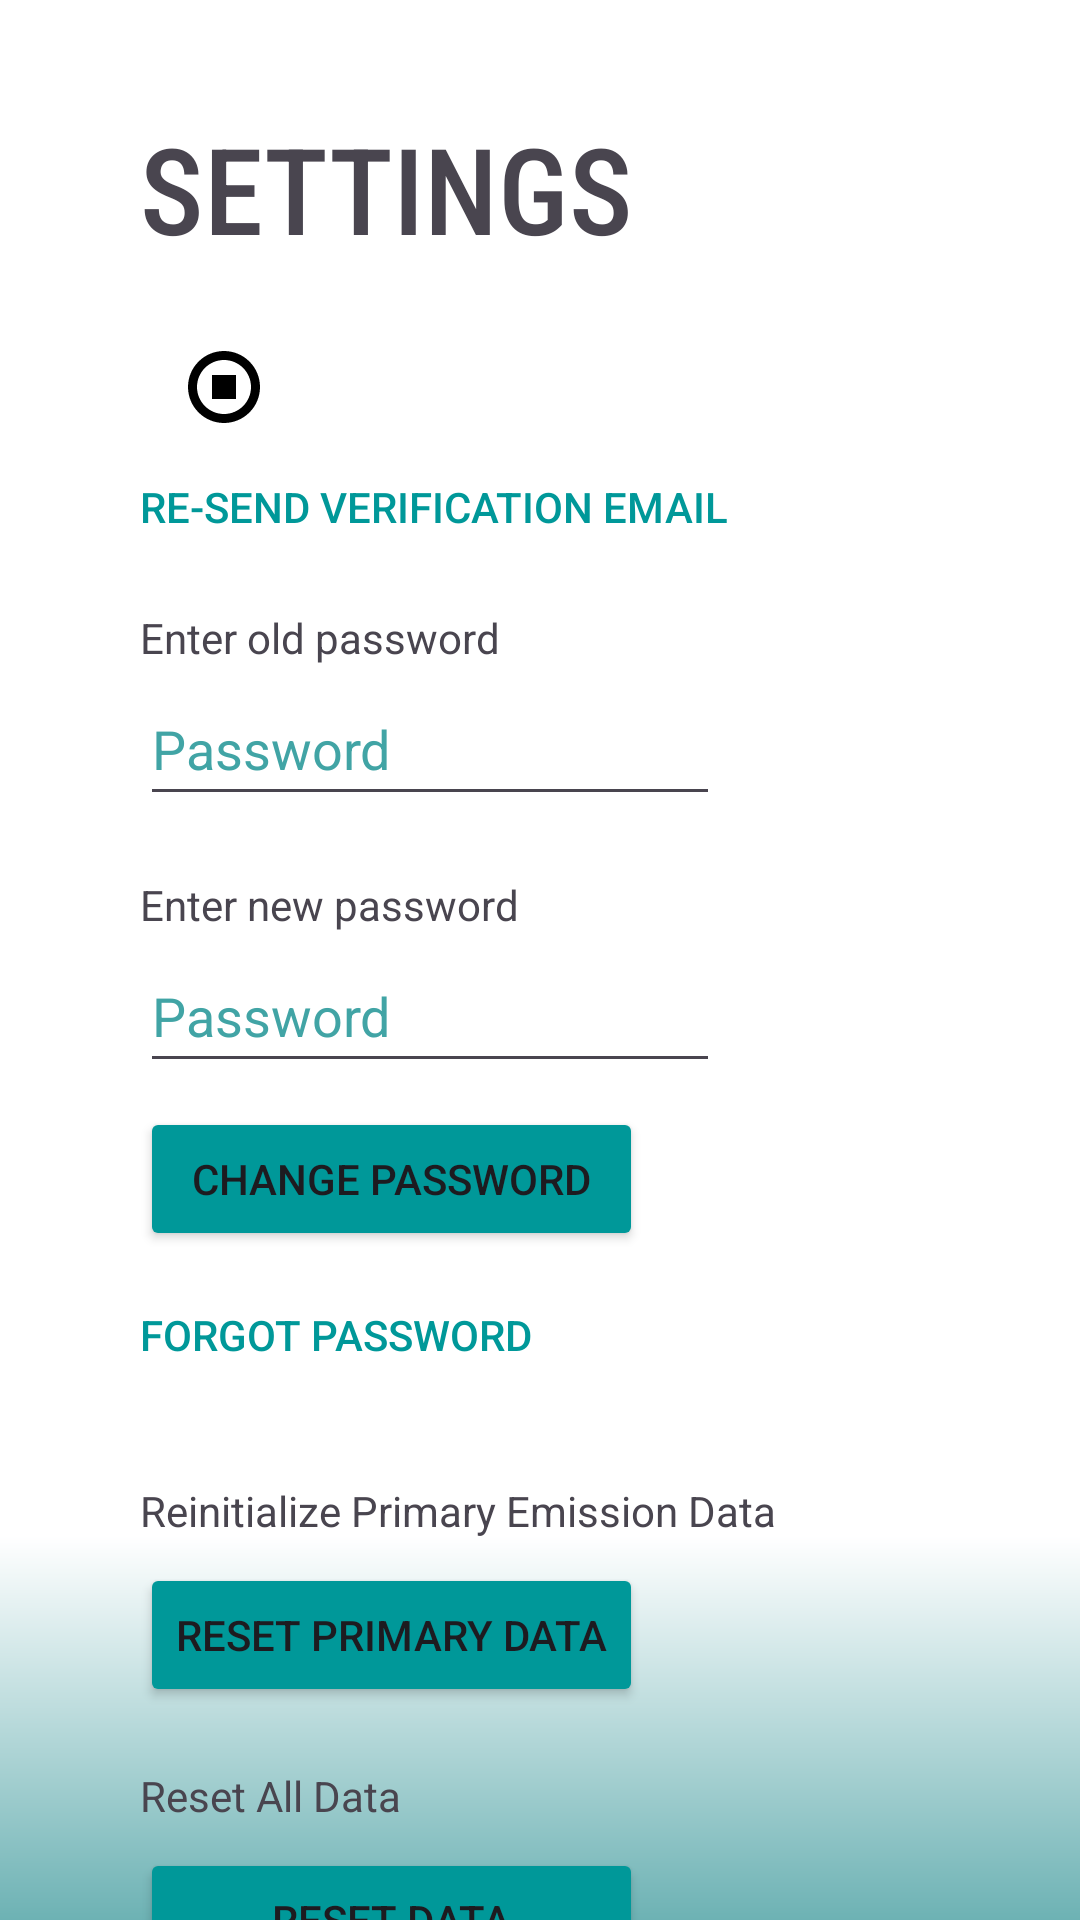

Layout XML and referenced resources for this Android screen:
<!-- AndroidManifest.xml: application theme Theme.B07DemoSummer2024 -->
<!-- res/layout/activity_settings.xml -->
<?xml version="1.0" encoding="utf-8"?>
<androidx.constraintlayout.widget.ConstraintLayout xmlns:android="http://schemas.android.com/apk/res/android"
    xmlns:app="http://schemas.android.com/apk/res-auto"
    xmlns:tools="http://schemas.android.com/tools"
    android:id="@+id/main"
    android:layout_width="match_parent"
    android:layout_height="match_parent"
    android:layout_gravity="center"
    tools:context=".Settings.SettingsActivity"
    android:background="@drawable/register_background_gradient">

    <TextView
        android:id="@+id/SettingsTxtSettings"
        android:layout_width="wrap_content"
        android:layout_height="wrap_content"
        android:layout_marginTop="36dp"
        android:fontFamily="sans-serif-condensed-medium"
        android:text="@string/settingsSettings"
        android:textSize="40sp"
        app:layout_constraintEnd_toEndOf="parent"
        app:layout_constraintHorizontal_bias="0.239"
        app:layout_constraintStart_toStartOf="parent"
        app:layout_constraintTop_toTopOf="parent"/>

    <TextView
        android:id="@+id/emailVerifyTxtSettings"
        android:layout_width="wrap_content"
        android:layout_height="wrap_content"
        app:layout_constraintTop_toBottomOf="@+id/SettingsTxtSettings"
        app:layout_constraintStart_toStartOf="@id/SettingsTxtSettings"
        android:layout_marginVertical="30dp"/>

    <ImageView
        android:id="@+id/verifyImgSettings"
        android:layout_width="wrap_content"
        android:layout_height="wrap_content"
        android:src="@drawable/no_icon"
        app:layout_constraintStart_toEndOf="@+id/emailVerifyTxtSettings"
        app:layout_constraintTop_toTopOf="@+id/emailVerifyTxtSettings"
        app:layout_constraintBottom_toBottomOf="@+id/emailVerifyTxtSettings"
        android:layout_marginStart="16dp"/>

    <Button
        android:id="@+id/resendVerificationEmailBtnSettings"
        android:layout_width="0dp"
        android:layout_height="48dp"
        android:text="@string/re_send_verification_email"
        android:gravity="start|center_vertical"
        android:background="@android:color/transparent"
        android:textColor="@color/brightBlue"
        app:layout_constraintTop_toBottomOf="@+id/verifyImgSettings"
        app:layout_constraintStart_toStartOf="@id/SettingsTxtSettings"
        android:paddingLeft="0dp"
        android:layout_marginTop="4dp"/>

    <TextView
        android:id="@+id/enterOldPasswordTxtSettings"
        android:layout_width="wrap_content"
        android:layout_height="wrap_content"
        android:text="@string/enter_old_password"
        app:layout_constraintTop_toBottomOf="@id/resendVerificationEmailBtnSettings"
        app:layout_constraintStart_toStartOf="@id/SettingsTxtSettings"
        android:layout_marginTop="10dp"/>

    <com.google.android.material.textfield.TextInputEditText
        android:id="@+id/passwordTxtFieldSettings"
        android:layout_width="0dp"
        android:layout_height="48dp"
        android:hint="@string/password"
        android:textColorHint="@color/defaultBtnBlue1"
        android:inputType="textPassword"
        android:autofillHints="password"
        app:layout_constraintTop_toBottomOf="@+id/enterOldPasswordTxtSettings"
        app:layout_constraintStart_toStartOf="@id/SettingsTxtSettings"
        app:layout_constraintEnd_toEndOf="parent"
        android:layout_marginTop="2dp"
        android:layout_marginEnd="120dp"/>

    <TextView
        android:id="@+id/enterNewPasswordTxtSettings"
        android:layout_width="wrap_content"
        android:layout_height="wrap_content"
        android:text="@string/enter_new_password"
        app:layout_constraintTop_toBottomOf="@id/passwordTxtFieldSettings"
        app:layout_constraintStart_toStartOf="@id/SettingsTxtSettings"
        android:layout_marginTop="20dp"/>

    <com.google.android.material.textfield.TextInputEditText
        android:id="@+id/passwordNewTxtFieldSettings"
        android:layout_width="0dp"
        android:layout_height="48dp"
        android:hint="@string/password"
        android:textColorHint="@color/defaultBtnBlue1"
        android:inputType="textPassword"
        android:autofillHints="password"
        app:layout_constraintTop_toBottomOf="@+id/enterNewPasswordTxtSettings"
        app:layout_constraintStart_toStartOf="@id/SettingsTxtSettings"
        app:layout_constraintEnd_toEndOf="parent"
        android:layout_marginTop="2dp"
        android:layout_marginEnd="120dp"/>

    <Button
        android:id="@+id/changePasswordBtnSettings"
        android:layout_width="0dp"
        android:layout_height="48dp"
        android:text="@string/change_password"
        android:gravity="center"
        android:backgroundTint="@color/brightBlue"
        app:layout_constraintTop_toBottomOf="@+id/passwordNewTxtFieldSettings"
        app:layout_constraintStart_toStartOf="@+id/resetInitialDataBtnSettings"
        app:layout_constraintEnd_toEndOf="@+id/resetInitialDataBtnSettings"
        android:layout_marginTop="8dp"/>

    <Button
        android:id="@+id/resetPasswordBtnSettings"
        android:layout_width="0dp"
        android:layout_height="48dp"
        android:text="@string/forgot_password"
        android:gravity="start|center_vertical"
        android:background="@android:color/transparent"
        android:textColor="@color/brightBlue"
        app:layout_constraintTop_toBottomOf="@id/changePasswordBtnSettings"
        app:layout_constraintStart_toStartOf="@id/SettingsTxtSettings"
        android:paddingStart="0dp"
        android:layout_marginTop="4dp"/>

    <TextView
        android:id="@+id/resetInitialDataTxtSettings"
        android:layout_width="wrap_content"
        android:layout_height="wrap_content"
        android:text="@string/reinitialize_primary_emission_data"
        app:layout_constraintTop_toBottomOf="@id/resetPasswordBtnSettings"
        app:layout_constraintStart_toStartOf="@id/SettingsTxtSettings"
        android:layout_marginTop="25dp"/>

    <Button
        android:id="@+id/resetInitialDataBtnSettings"
        android:layout_width="wrap_content"
        android:layout_height="48dp"
        android:text="@string/reset_primary_data"
        android:backgroundTint="@color/brightBlue"
        android:gravity="center"
        app:layout_constraintTop_toBottomOf="@+id/resetInitialDataTxtSettings"
        app:layout_constraintStart_toStartOf="@+id/SettingsTxtSettings"
        android:layout_marginTop="8dp"/>

    <TextView
        android:id="@+id/resetAllDataTxtSettings"
        android:layout_width="wrap_content"
        android:layout_height="wrap_content"
        android:text="@string/reset_all_data"
        app:layout_constraintTop_toBottomOf="@id/resetInitialDataBtnSettings"
        app:layout_constraintStart_toStartOf="@id/SettingsTxtSettings"
        android:layout_marginTop="20dp"/>

    <Button
        android:id="@+id/resetAllDataBtnSettings"
        android:layout_width="0dp"
        android:layout_height="48dp"
        android:text="@string/reset_data"
        android:backgroundTint="@color/brightBlue"
        android:gravity="center"
        app:layout_constraintTop_toBottomOf="@+id/resetAllDataTxtSettings"
        app:layout_constraintStart_toStartOf="@+id/resetInitialDataBtnSettings"
        app:layout_constraintEnd_toEndOf="@+id/resetInitialDataBtnSettings"
        android:layout_marginTop="8dp" />


</androidx.constraintlayout.widget.ConstraintLayout>
<!-- resources referenced by this layout -->
<resources>
  <color name="brightBlue">#009899</color>
  <color name="defaultBtnBlue1">#41A4A5</color>
  <!-- drawable no_icon (drawable) -->
  <vector xmlns:android="http://schemas.android.com/apk/res/android" android:height="24dp" android:viewportHeight="24" android:viewportWidth="24" android:width="24dp">
        
      <path android:fillColor="#FF000000" android:pathData="m12,0C5.383,0 0,5.383 0,12s5.383,12 12,12 12,-5.383 12,-12S18.617,0 12,0ZM12,21c-4.962,0 -9,-4.038 -9,-9S7.038,3 12,3s9,4.038 9,9 -4.038,9 -9,9ZM8,8h8v8h-8v-8Z"/>
      
  </vector>
  <!-- drawable register_background_gradient (drawable) -->
  <layer-list xmlns:android="http://schemas.android.com/apk/res/android">
      <item>
          <shape android:shape="rectangle">
              <gradient
                  android:startColor="@color/defaultBtnBlue2"
              android:centerColor="#FFFFFF"
              android:endColor="#FFFFFF"
              android:angle="90"
              android:centerY="0.2" />
          </shape>
      </item>
  </layer-list>
  <string name="change_password">Change Password</string>
  <string name="enter_new_password">Enter new password</string>
  <string name="enter_old_password">Enter old password</string>
  <string name="forgot_password">Forgot password</string>
  <string name="password">Password</string>
  <string name="re_send_verification_email">Re-send Verification Email</string>
  <string name="reinitialize_primary_emission_data">Reinitialize Primary Emission Data</string>
  <string name="reset_all_data">Reset All Data</string>
  <string name="reset_data">Reset Data</string>
  <string name="reset_primary_data">Reset Primary Data</string>
  <string name="settingsSettings">SETTINGS</string>
  <style name="Theme.B07DemoSummer2024" parent="Base.Theme.B07DemoSummer2024" />
  <color name="defaultBtnBlue2">#6DB2B4</color>
  <style name="Base.Theme.B07DemoSummer2024" parent="Theme.Material3.DayNight.NoActionBar">
          
          
      </style>
</resources>
